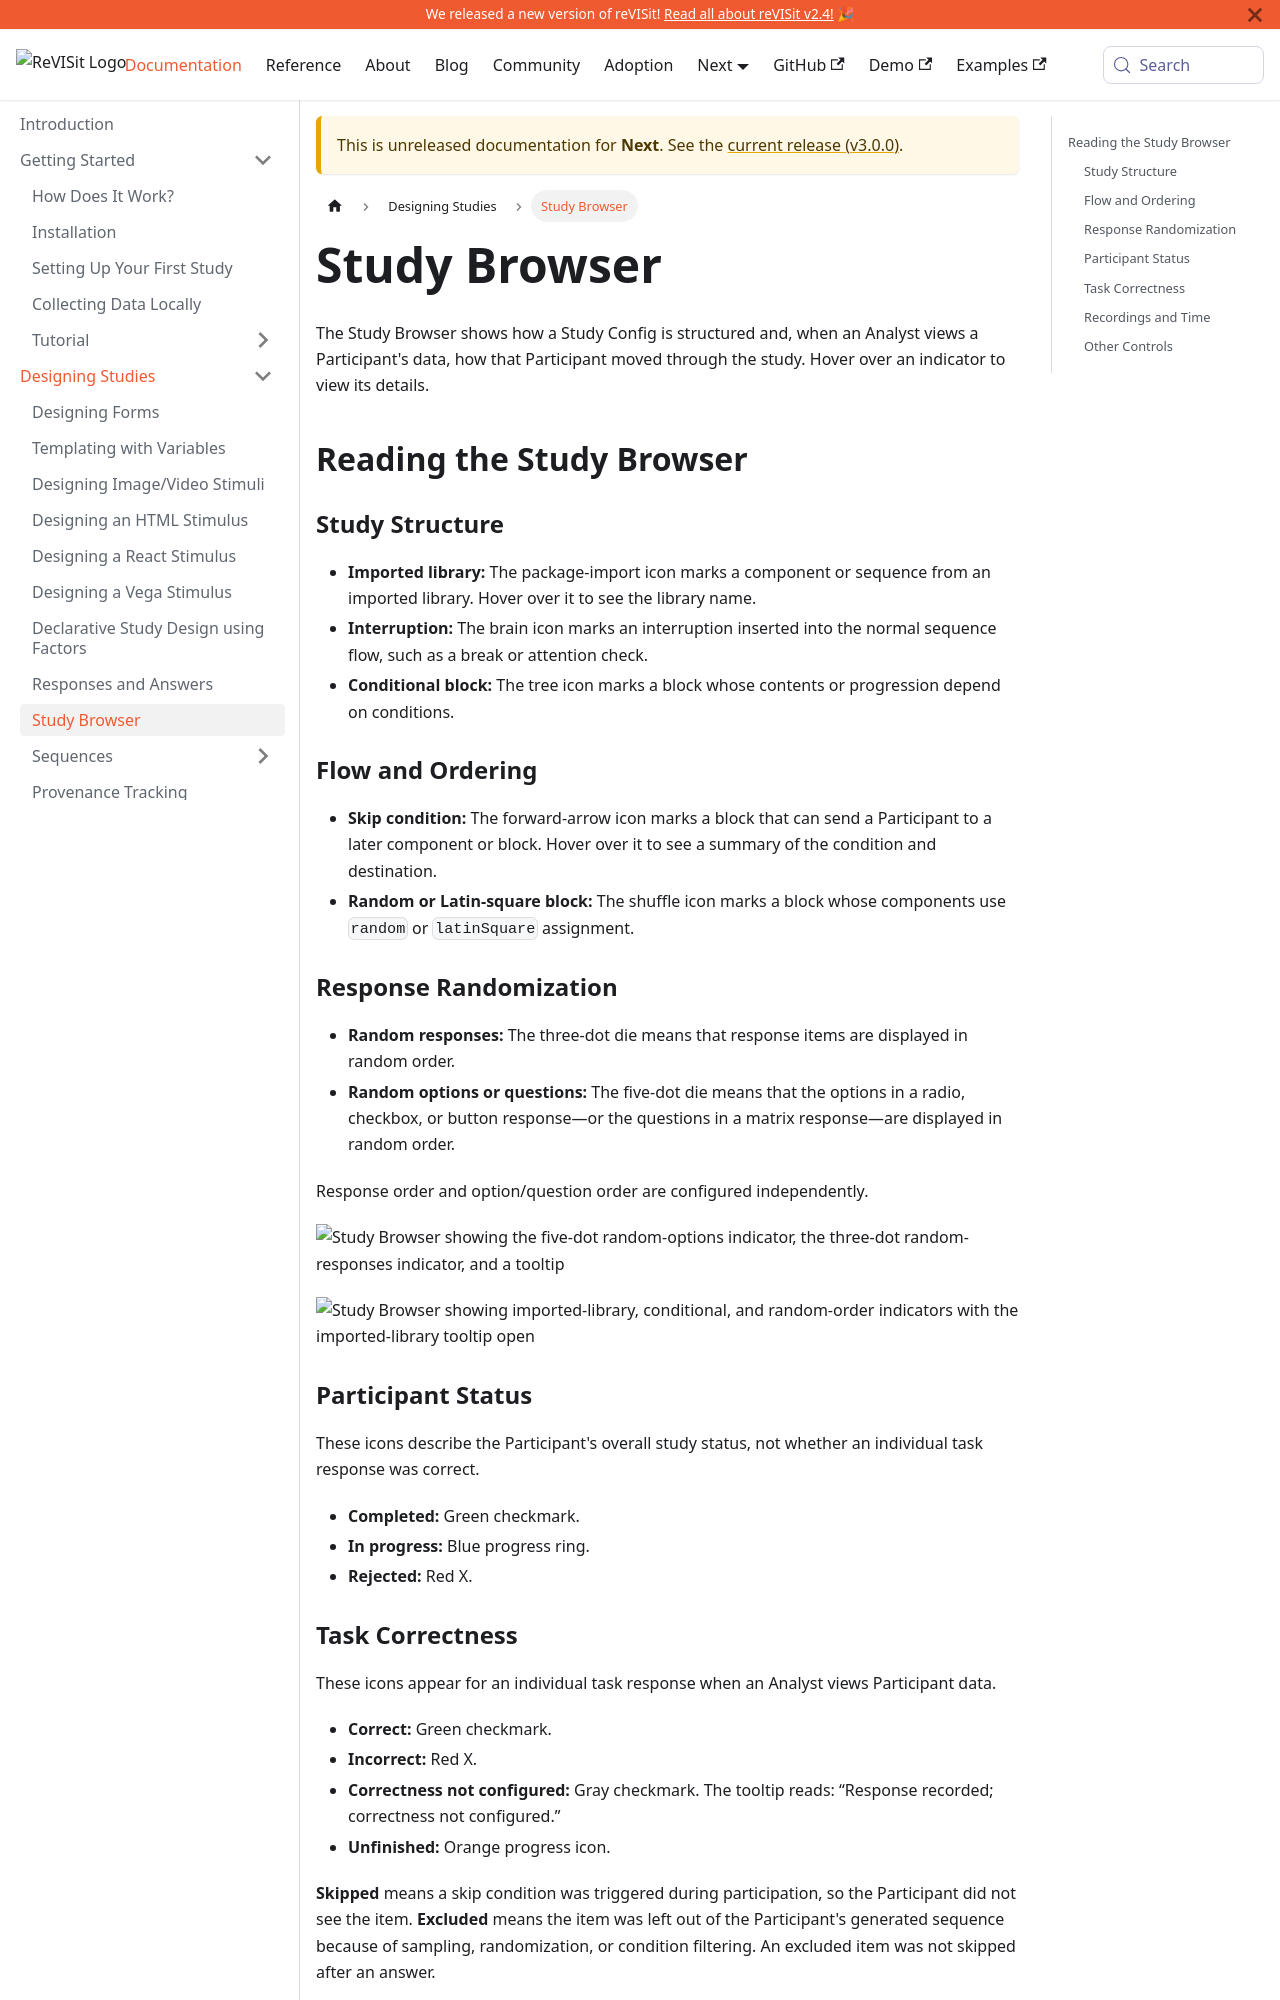

repository: revisit-studies/reVISit-studies.github.io · page: PR293/docs/next/designing-studies/study-browser/index.html · generator: docusaurus

# Study Browser

The Study Browser shows how a Study Config is structured and, when an Analyst views a Participant's data, how that Participant moved through the study. Hover over an indicator to view its details.


## Reading the Study Browser

### Study Structure

- **Imported library:** The package-import icon marks a component or sequence from an imported library. Hover over it to see the library name.
- **Interruption:** The brain icon marks an interruption inserted into the normal sequence flow, such as a break or attention check.
- **Conditional block:** The tree icon marks a block whose contents or progression depend on conditions.


### Flow and Ordering

- **Skip condition:** The forward-arrow icon marks a block that can send a Participant to a later component or block. Hover over it to see a summary of the condition and destination.
- **Random or Latin-square block:** The shuffle icon marks a block whose components use `random` or `latinSquare` assignment.


### Response Randomization

- **Random responses:** The three-dot die means that response items are displayed in random order.
- **Random options or questions:** The five-dot die means that the options in a radio, checkbox, or button response—or the questions in a matrix response—are displayed in random order.

Response order and option/question order are configured independently.

![Study Browser showing the five-dot random-options indicator, the three-dot random-responses indicator, and a tooltip](./img/study-browser/randomization-indicators.png)

![Study Browser showing imported-library, conditional, and random-order indicators with the imported-library tooltip open](./img/study-browser/structure-indicators.png)


### Participant Status

These icons describe the Participant's overall study status, not whether an individual task response was correct.

- **Completed:** Green checkmark.
- **In progress:** Blue progress ring.
- **Rejected:** Red X.
